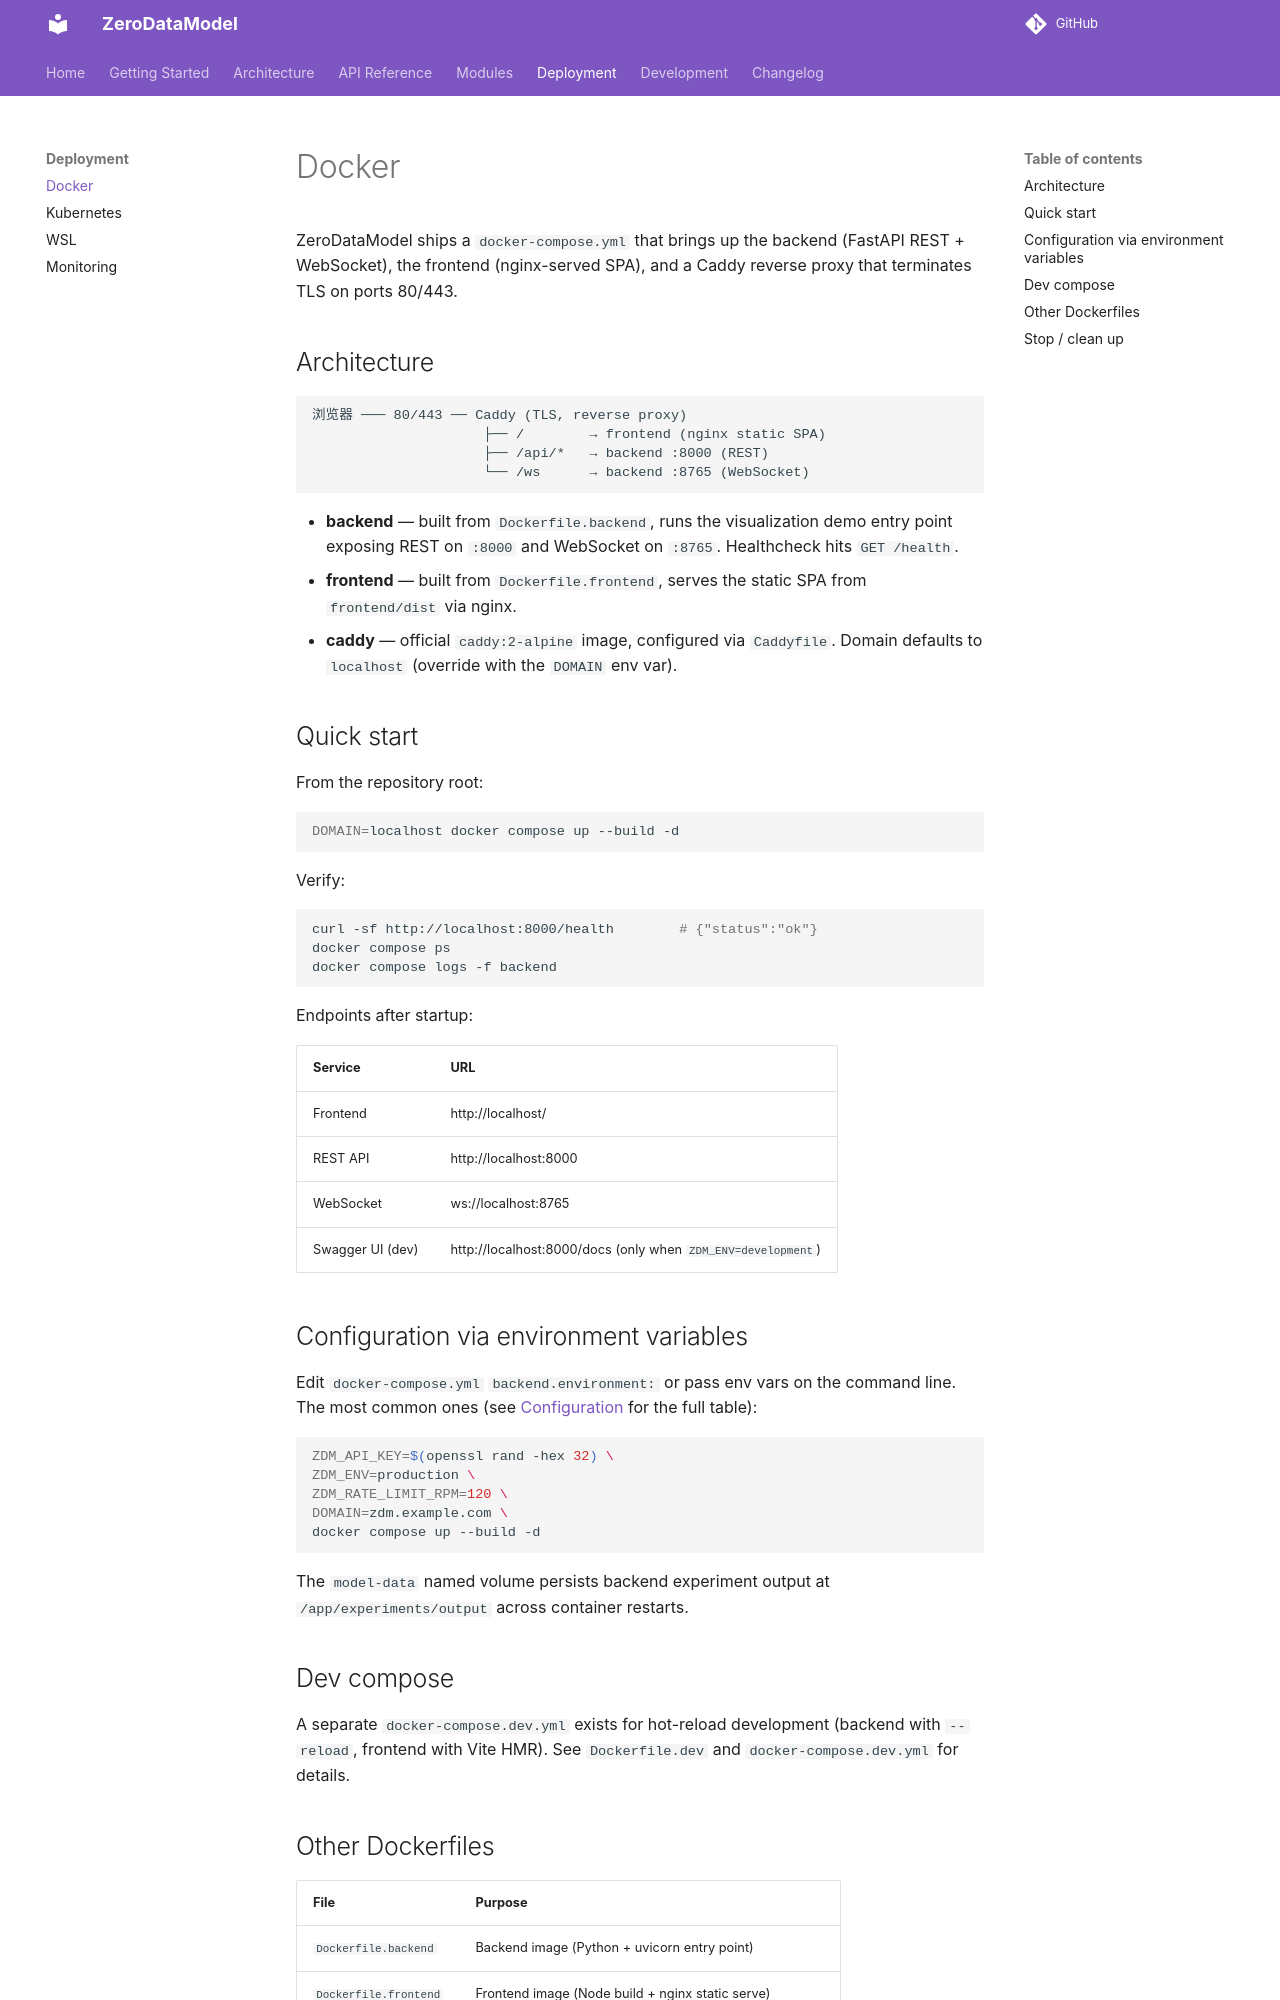

repository: furongmu-png/frm · page: deployment/docker/index.html · generator: mkdocs

# Docker

ZeroDataModel ships a `docker-compose.yml` that brings up the backend (FastAPI
REST + WebSocket), the frontend (nginx-served SPA), and a Caddy reverse proxy
that terminates TLS on ports 80/443.

## Architecture

```
浏览器 ─── 80/443 ── Caddy (TLS, reverse proxy)
                     ├── /        → frontend (nginx static SPA)
                     ├── /api/*   → backend :8000 (REST)
                     └── /ws      → backend :8765 (WebSocket)
```

- **backend** — built from `Dockerfile.backend`, runs the visualization demo
  entry point exposing REST on `:8000` and WebSocket on `:8765`. Healthcheck
  hits `GET /health`.
- **frontend** — built from `Dockerfile.frontend`, serves the static SPA from
  `frontend/dist` via nginx.
- **caddy** — official `caddy:2-alpine` image, configured via `Caddyfile`.
  Domain defaults to `localhost` (override with the `DOMAIN` env var).

## Quick start

From the repository root:

```bash
DOMAIN=localhost docker compose up --build -d
```

Verify:

```bash
curl -sf http://localhost:8000/health        # {"status":"ok"}
docker compose ps
docker compose logs -f backend
```

Endpoints after startup:

| Service | URL |
| --- | --- |
| Frontend | http://localhost/ |
| REST API | http://localhost:8000 |
| WebSocket | ws://localhost:8765 |
| Swagger UI (dev) | http://localhost:8000/docs (only when `ZDM_ENV=development`) |

## Configuration via environment variables

Edit `docker-compose.yml` `backend.environment:` or pass env vars on the
command line. The most common ones (see [Configuration](../getting-started/configuration.md)
for the full table):

```bash
ZDM_API_KEY=$(openssl rand -hex 32) \
ZDM_ENV=production \
ZDM_RATE_LIMIT_RPM=120 \
DOMAIN=zdm.example.com \
docker compose up --build -d
```

The `model-data` named volume persists backend experiment output at
`/app/experiments/output` across container restarts.

## Dev compose

A separate `docker-compose.dev.yml` exists for hot-reload development
(backend with `--reload`, frontend with Vite HMR). See `Dockerfile.dev` and
`docker-compose.dev.yml` for details.
